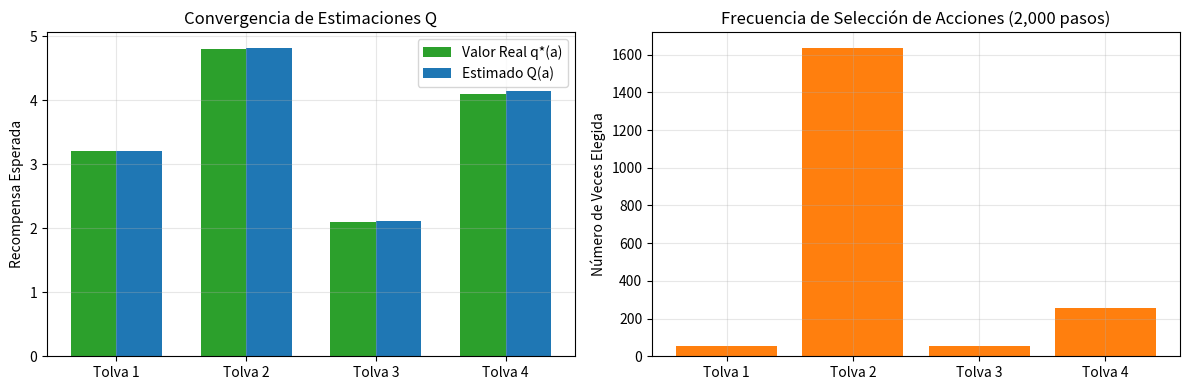

Write Python code to recreate this figure.
import numpy as np
import matplotlib.pyplot as plt

class BandidoAlmacen:
    def __init__(self, k=4, epsilon=0.10):
        self.k = k
        self.epsilon = epsilon
        # Valores objetivos subyacentes del entorno
        self.q_real = np.array([3.2, 4.8, 2.1, 4.1])
        self.Q = np.zeros(k) # Vector de estimaciones iniciales
        self.N = np.zeros(k) # Vector de frecuencias de selección

    def seleccionar_accion(self):
        # Selección epsilon-greedy
        if np.random.rand() < self.epsilon:
            return np.random.randint(self.k) # Exploración uniforme
        return int(np.argmax(self.Q))         # Explotación codiciosa

    def ejecutar_paso(self, accion):
        # Simulación de respuesta estocástica con ruido gaussiano
        recompensa = np.random.normal(loc=self.q_real[accion], scale=1.0)
        self.N[accion] += 1
        # Actualización mediante la regla incremental
        error = recompensa - self.Q[accion]
        self.Q[accion] += (1.0 / self.N[accion]) * error
        return recompensa

# Simulación de 2,000 despachos en el almacén
np.random.seed(42)
robot = BandidoAlmacen(k=4, epsilon=0.10)
historial_recompensas = []

for t in range(2000):
    a = robot.seleccionar_accion()
    r = robot.ejecutar_paso(a)
    historial_recompensas.append(r)

print("Valores Reales Subyacentes:", robot.q_real)
print("Estimaciones Aprendidas:   ", np.round(robot.Q, 2))
print("Frecuencia de Selección:   ", robot.N)


fig, (ax1, ax2) = plt.subplots(1, 2, figsize=(12, 4))

acciones = [f"Tolva {i+1}" for i in range(robot.k)]
x = np.arange(robot.k)
width = 0.35

# Comparación Q vs q*
ax1.bar(x - width/2, robot.q_real, width, label='Valor Real q*(a)', color='#2ca02c')
ax1.bar(x + width/2, robot.Q, width, label='Estimado Q(a)', color='#1f77b4')
ax1.set_xticks(x)
ax1.set_xticklabels(acciones)
ax1.set_title('Convergencia de Estimaciones Q')
ax1.set_ylabel('Recompensa Esperada')
ax1.legend()
ax1.grid(True, alpha=0.3)

# Frecuencia de selección
ax2.bar(acciones, robot.N, color='#ff7f0e')
ax2.set_title('Frecuencia de Selección de Acciones (2,000 pasos)')
ax2.set_ylabel('Número de Veces Elegida')
ax2.grid(True, alpha=0.3)

plt.tight_layout()
plt.show()
